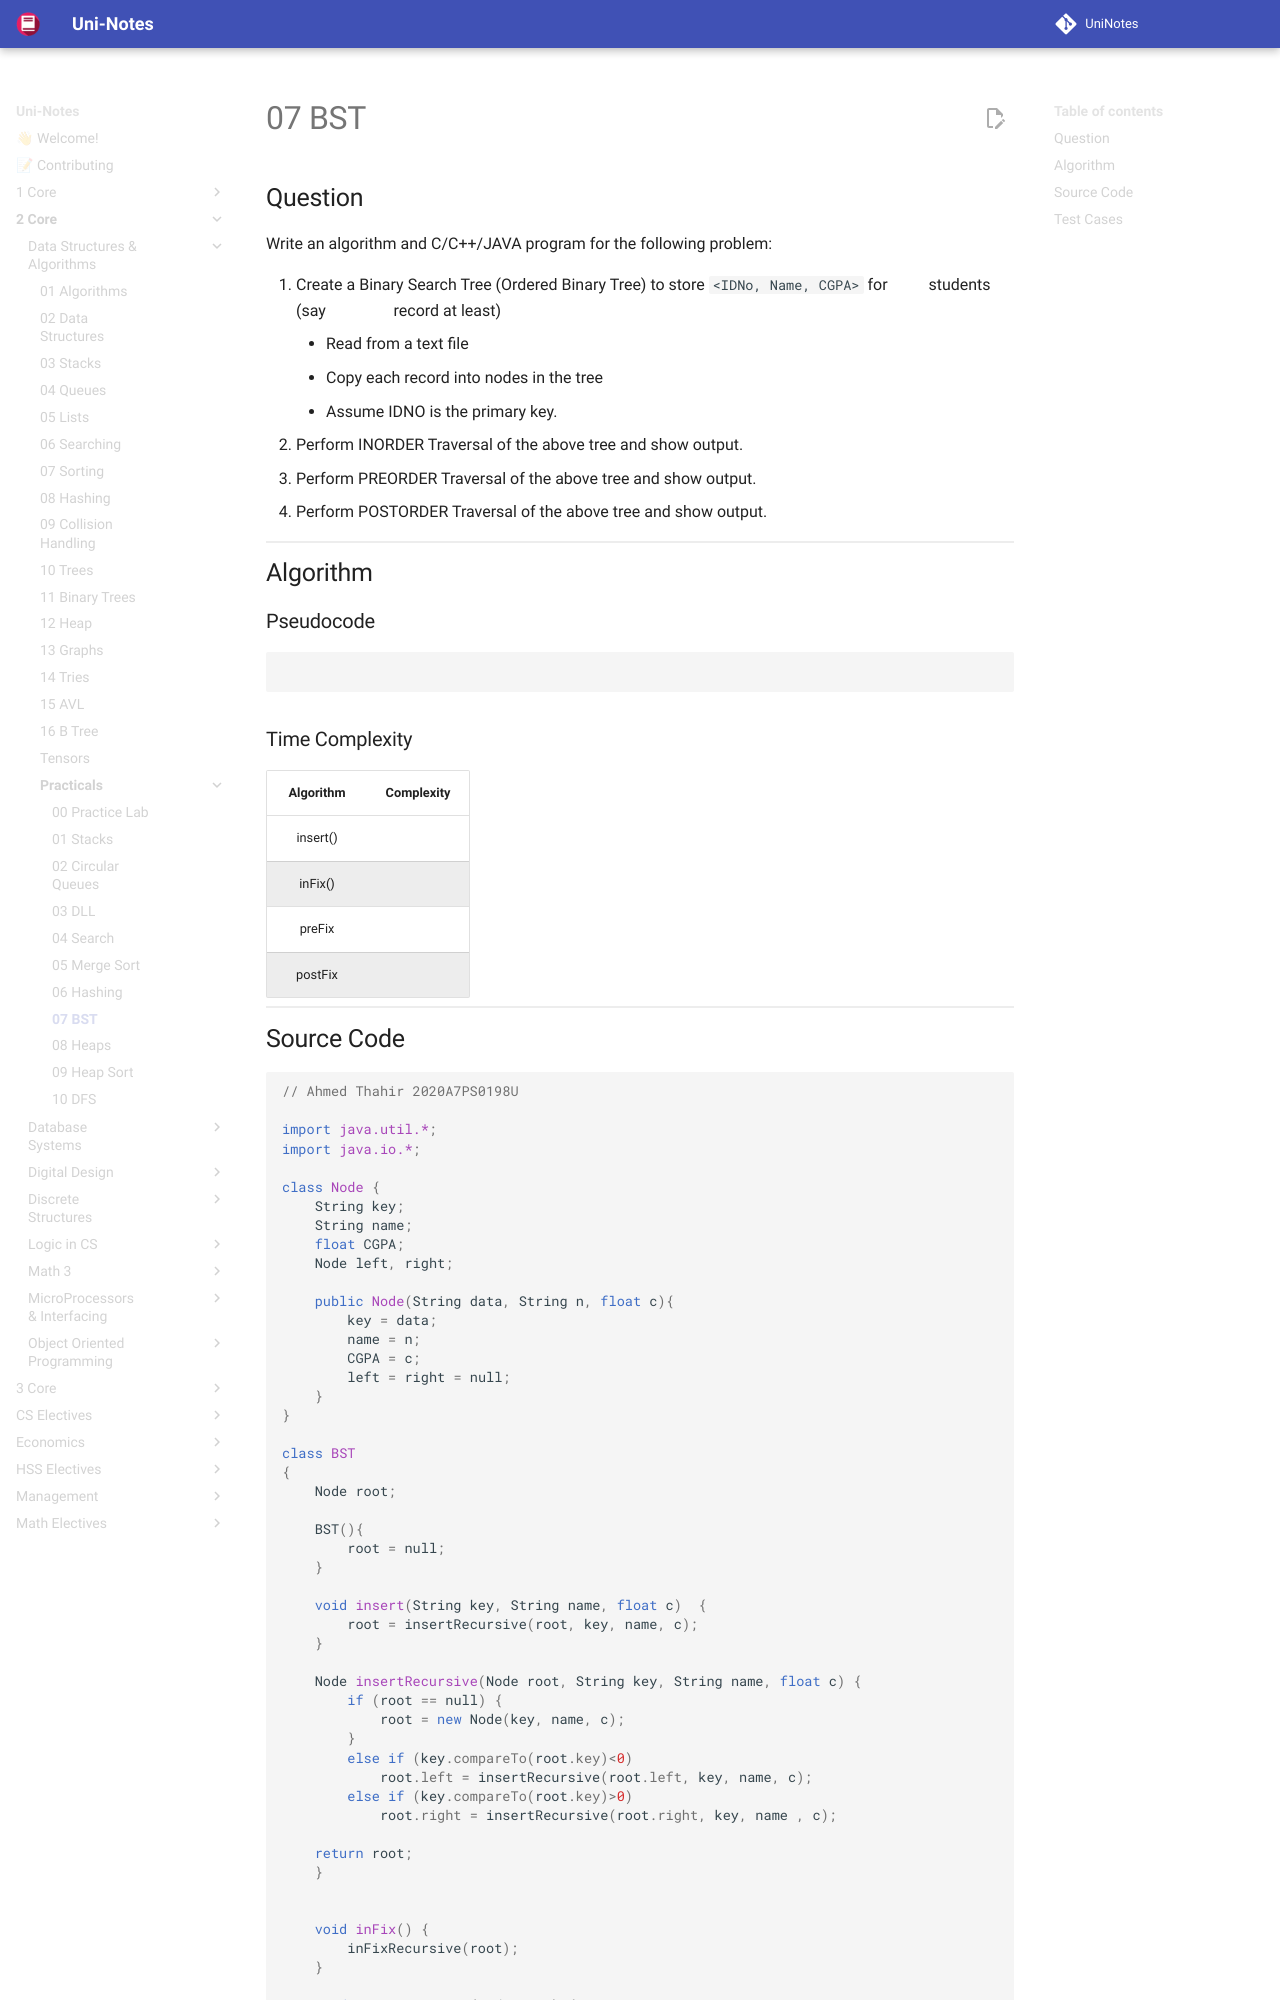

repository: uni-notes/uni-notes · page: 2_Core/Data_Structures_&_Algorithms/Practicals/07_BST/index.html · generator: mkdocs

## Question

Write an algorithm and C/C++/JAVA program for the following problem:

1. Create a Binary Search Tree (Ordered Binary Tree) to store `<IDNo, Name, CGPA>` for $n$ students (say $n=20$ record at least)
     - Read from a text file
     - Copy each record into nodes in the tree
     - Assume IDNO is the primary key.
2. Perform INORDER Traversal of the above tree and show output.
3. Perform PREORDER Traversal of the above tree and show output.
4. Perform POSTORDER Traversal of the above tree and show output.

## Algorithm

### Pseudocode

```pseudocode

```

### Time Complexity

| Algorithm | Complexity  |
| :-------: | :---------: |
| insert()  | $O(\log n)$ |
|  inFix()  |   $O(n)$    |
|  preFix   |   $O(n)$    |
|  postFix  |   $O(n)$    |
